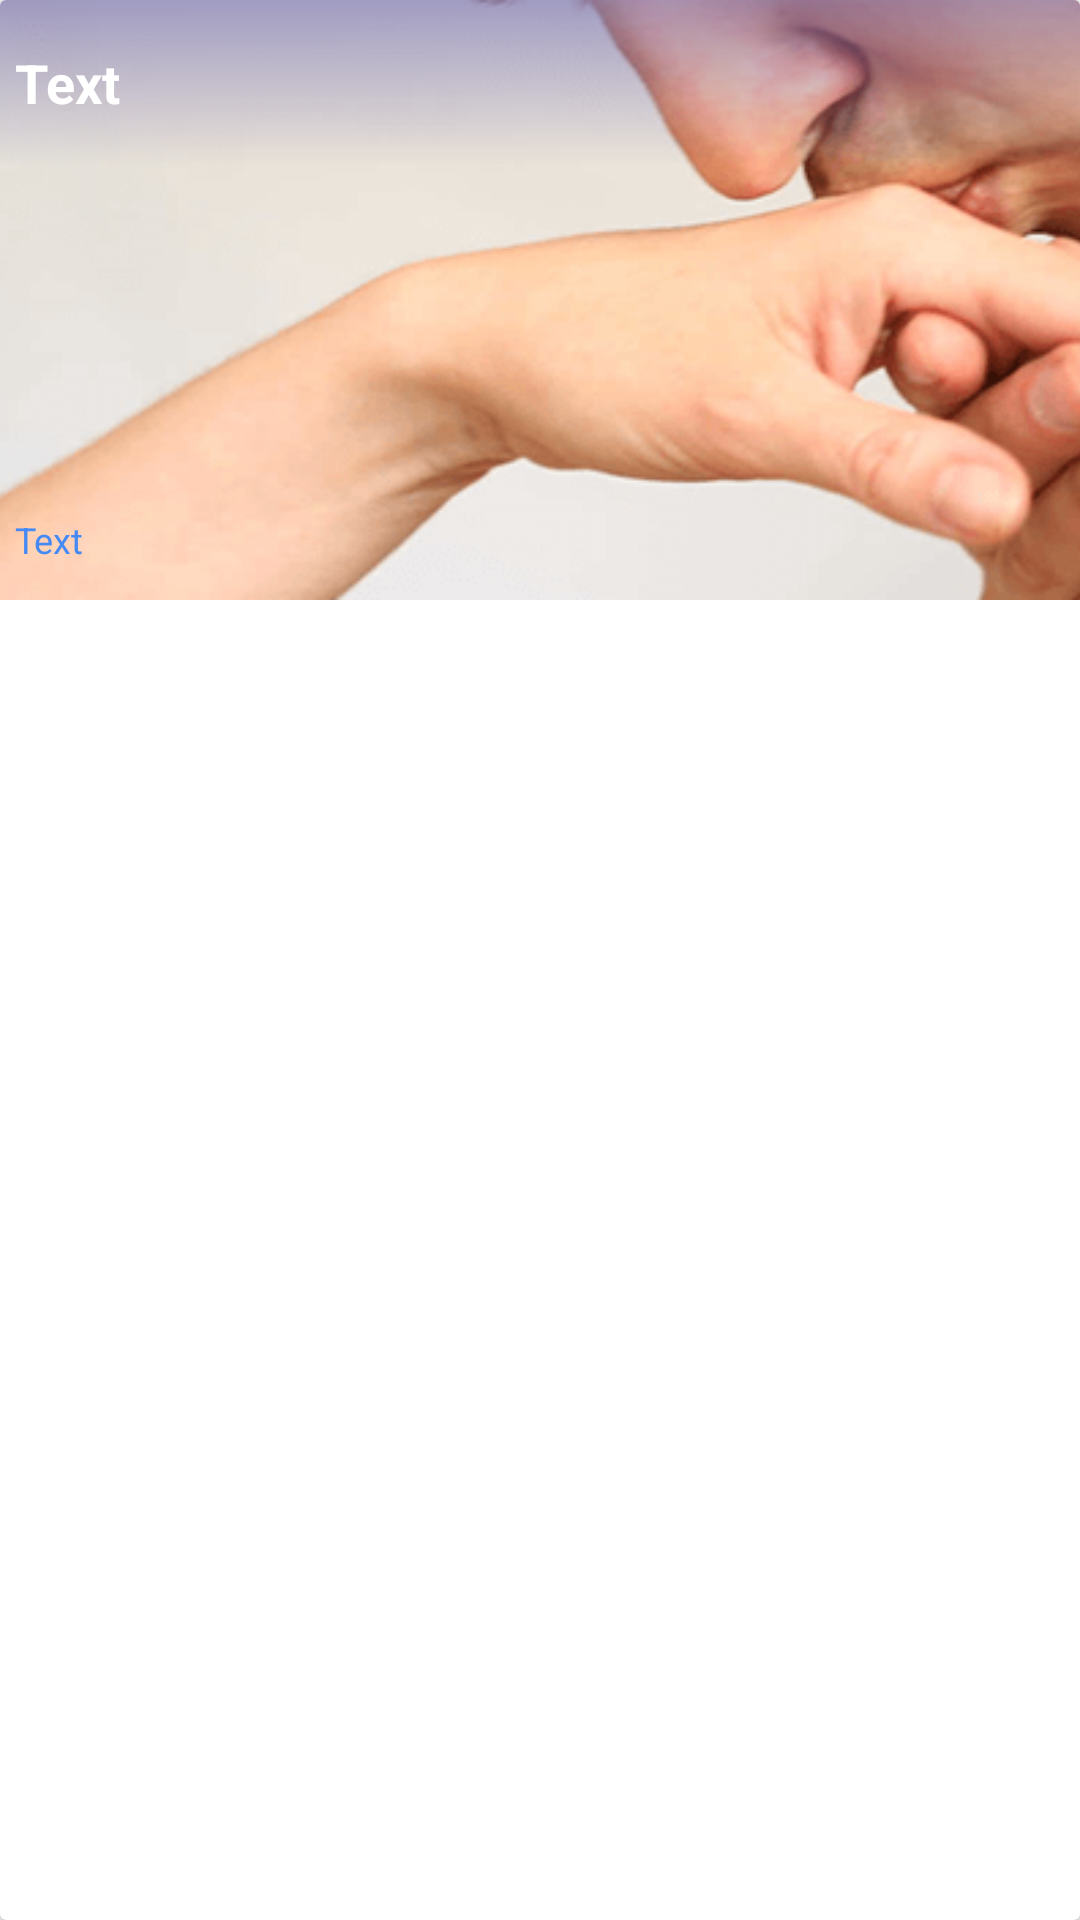

Produce the Android XML layout that renders to this screen, including the resource entries it uses.
<!-- AndroidManifest.xml: application theme AppTheme -->
<!-- res/layout/tips_list_item.xml -->
<?xml version="1.0" encoding="utf-8"?>
<android.support.v7.widget.CardView xmlns:android="http://schemas.android.com/apk/res/android"
    android:layout_width="match_parent"
    android:layout_height="200dp"
    android:elevation="4dp">

    <RelativeLayout
        android:layout_width="match_parent"
        android:layout_height="200dp">

        <RelativeLayout
            android:id="@+id/richLinkView"
            android:layout_width="match_parent"
            android:layout_height="match_parent"
            android:layout_alignParentTop="true">

            <ImageView
                android:id="@+id/icon"
                android:layout_width="match_parent"
                android:layout_height="match_parent"
                android:layout_alignParentLeft="true"
                android:scaleType="centerCrop"
                android:src="@drawable/kiss_on_the_hand" />

            <TextView
                android:id="@+id/title"
                android:layout_width="match_parent"
                android:layout_height="wrap_content"
                android:layout_alignParentTop="true"
                android:ellipsize="end"
                android:gravity="center_vertical"
                android:lines="2"
                android:padding="5dp"
                android:text="Text"
                android:textColor="@color/white"
                android:textStyle="bold"
                android:textSize="18sp"
                android:background="@drawable/detail_title_gradient"/>

            <TextView
                android:id="@+id/url"
                android:layout_width="wrap_content"
                android:layout_height="wrap_content"
                android:layout_alignParentBottom="true"
                android:ellipsize="end"
                android:gravity="center_vertical"
                android:lines="2"
                android:padding="5dp"
                android:text="Text"
                android:textColor="@color/toolbar_color"
                android:textSize="12sp"
                />

        </RelativeLayout>

        <TextView
            android:id="@+id/likeCount"
            android:layout_width="wrap_content"
            android:layout_height="wrap_content"
            android:layout_alignParentRight="true"
            android:layout_below="@+id/richLinkView"
            android:layout_centerVertical="true"
            android:paddingRight="10dp"
            android:visibility="gone" />


        <ToggleButton
            android:id="@+id/likeToggleButton"
            android:layout_width="25dp"
            android:layout_height="25dp"
            android:layout_below="@+id/richLinkView"
            android:layout_centerVertical="true"
            android:layout_margin="10dp"
            android:layout_toLeftOf="@id/likeCount"
            android:checked="false"
            android:text=""
            android:textOff=""
            android:textOn=""
            android:visibility="gone">

        </ToggleButton>

    </RelativeLayout>
</android.support.v7.widget.CardView>
<!-- resources referenced by this layout -->
<resources>
  <color name="toolbar_color">#458AF4</color>
  <color name="white">#ffffff</color>
  <!-- drawable detail_title_gradient (drawable) -->
  <shape xmlns:android="http://schemas.android.com/apk/res/android"
      android:shape="rectangle" >
  
      <gradient
          android:angle="90"
          android:startColor="#00000001"
          android:endColor="#99706DB2"
          android:type="linear" />
  
  </shape>
  <!-- drawable kiss_on_the_hand: jpg bitmap (drawable, 77821 bytes) -->
  <style name="AppTheme" parent="Theme.AppCompat.Light.DarkActionBar">
          
          <item name="colorPrimary">@color/colorPrimary</item>
          <item name="colorPrimaryDark">@color/colorPrimaryDark</item>
          <item name="colorAccent">@color/colorAccent</item>
      </style>
  <color name="colorPrimary">#3F51B5</color>
  <color name="colorPrimaryDark">#303F9F</color>
  <color name="colorAccent">#FF4081</color>
</resources>
